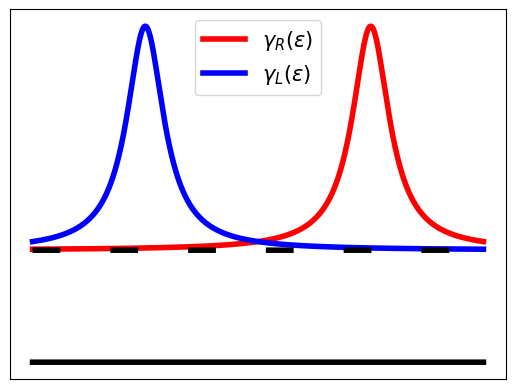

The matplotlib source for this figure:
import matplotlib.pyplot as plt
import numpy as np

def lorentzian(e,w,gamma):

    val = (e-w)**2 + gamma**2
    return 1/val

num = 5000
eps = np.linspace(0,100,num)

g1 = []
g2 = []
gaux = []
gaux2 = []
U = 50
epsilon = 25

for es in eps:
    v1 = lorentzian(es,epsilon + U,5)
    v2 =lorentzian(es,epsilon,5)
    c = 0.02
    g1.append(v1+c)
    g2.append(v2+c)
    gaux.append(0)
    gaux2.append(c)


plt.plot(eps,g1,color='red',lw = 4, label = r'$\gamma_{R}(\epsilon)$')
plt.plot(eps,g2,color='blue',lw = 4, label = r'$\gamma_{L}(\epsilon)$')
plt.plot(eps,gaux,color='black',lw = 4)
plt.plot(eps,gaux2,linestyle='--', dashes=(5, 9),color='black',lw = 4)
plt.xticks([])  # X-axis tick labels
plt.yticks([])
plt.legend(fontsize = 15)
plt.show()    

